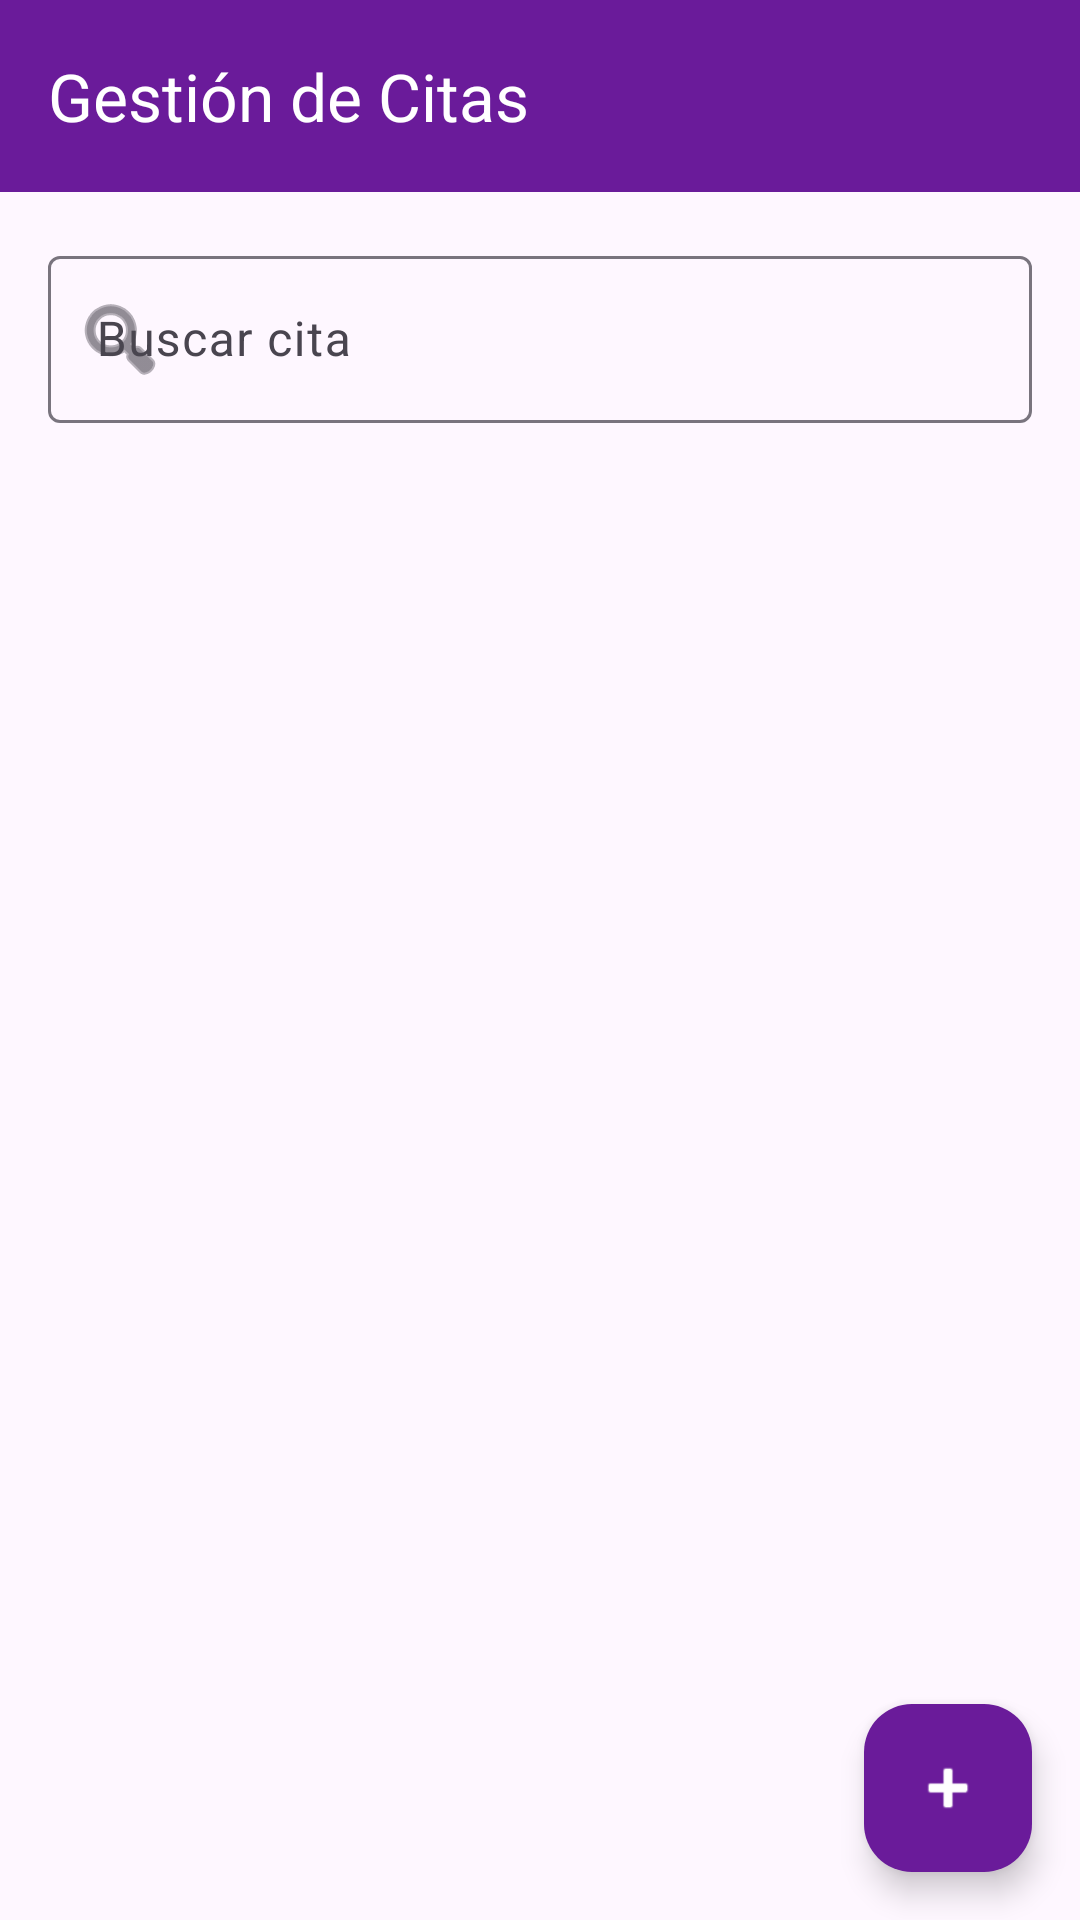

Write the Android layout XML for this screen, with the resource values it uses.
<!-- AndroidManifest.xml: application theme Theme.Dentiflow -->
<!-- res/layout/fragment_appointments.xml -->
<?xml version="1.0" encoding="utf-8"?>
<androidx.constraintlayout.widget.ConstraintLayout xmlns:android="http://schemas.android.com/apk/res/android"
    xmlns:app="http://schemas.android.com/apk/res-auto"
    xmlns:tools="http://schemas.android.com/tools"
    android:layout_width="match_parent"
    android:layout_height="match_parent"
    tools:context=".ui.appointments.AppointmentsFragment">

    <com.google.android.material.appbar.MaterialToolbar
        android:id="@+id/toolbar"
        android:layout_width="match_parent"
        android:layout_height="?attr/actionBarSize"
        android:background="@color/purple_500"
        app:title="Gestión de Citas"
        app:titleTextColor="@color/white"
        app:layout_constraintTop_toTopOf="parent" />

    <com.google.android.material.textfield.TextInputLayout
        android:id="@+id/til_search"
        style="@style/Widget.Material3.TextInputLayout.OutlinedBox"
        android:layout_width="match_parent"
        android:layout_height="wrap_content"
        android:layout_margin="16dp"
        android:hint="Buscar cita"
        app:startIconDrawable="@android:drawable/ic_menu_search"
        app:layout_constraintTop_toBottomOf="@id/toolbar">

        <com.google.android.material.textfield.TextInputEditText
            android:layout_width="match_parent"
            android:layout_height="wrap_content"
            android:inputType="text" />
    </com.google.android.material.textfield.TextInputLayout>

    <androidx.recyclerview.widget.RecyclerView
        android:id="@+id/rv_appointments"
        android:layout_width="match_parent"
        android:layout_height="0dp"
        android:layout_marginTop="16dp"
        app:layout_constraintBottom_toBottomOf="parent"
        app:layout_constraintTop_toBottomOf="@id/til_search"
        tools:listitem="@layout/item_appointment" />

    <com.google.android.material.floatingactionbutton.FloatingActionButton
        android:id="@+id/fab_add_appointment"
        android:layout_width="wrap_content"
        android:layout_height="wrap_content"
        android:layout_margin="16dp"
        android:src="@android:drawable/ic_input_add"
        app:backgroundTint="@color/purple_500"
        app:layout_constraintBottom_toBottomOf="parent"
        app:layout_constraintEnd_toEndOf="parent"
        app:tint="@color/white" />

</androidx.constraintlayout.widget.ConstraintLayout>
<!-- res/layout/item_appointment.xml (included above) -->
<?xml version="1.0" encoding="utf-8"?>
<com.google.android.material.card.MaterialCardView xmlns:android="http://schemas.android.com/apk/res/android"
    xmlns:app="http://schemas.android.com/apk/res-auto"
    android:layout_width="match_parent"
    android:layout_height="wrap_content"
    android:layout_marginBottom="8dp"
    app:cardCornerRadius="12dp"
    app:cardElevation="2dp">

    <androidx.constraintlayout.widget.ConstraintLayout
        android:layout_width="match_parent"
        android:layout_height="wrap_content"
        android:padding="16dp">

        <TextView
            android:id="@+id/tv_patient_name"
            android:layout_width="0dp"
            android:layout_height="wrap_content"
            android:text="Juan Pérez"
            android:textSize="18sp"
            android:textStyle="bold"
            app:layout_constraintEnd_toStartOf="@id/tv_appointment_status"
            app:layout_constraintStart_toStartOf="parent"
            app:layout_constraintTop_toTopOf="parent" />

        <TextView
            android:id="@+id/tv_appointment_date"
            android:layout_width="wrap_content"
            android:layout_height="wrap_content"
            android:text="15 Oct 2023 - 10:00 AM"
            android:textSize="14sp"
            android:textColor="@color/gray_medium"
            app:layout_constraintStart_toStartOf="parent"
            app:layout_constraintTop_toBottomOf="@id/tv_patient_name" />

        <TextView
            android:id="@+id/tv_appointment_status"
            android:layout_width="wrap_content"
            android:layout_height="wrap_content"
            android:background="@drawable/bg_status_pending"
            android:paddingHorizontal="8dp"
            android:paddingVertical="4dp"
            android:text="Pendiente"
            android:textColor="@color/white"
            android:textSize="12sp"
            app:layout_constraintEnd_toEndOf="parent"
            app:layout_constraintTop_toTopOf="parent" />

        <ImageView
            android:id="@+id/iv_edit"
            android:layout_width="24dp"
            android:layout_height="24dp"
            android:layout_marginTop="8dp"
            android:src="@android:drawable/ic_menu_edit"
            app:layout_constraintEnd_toStartOf="@id/iv_delete"
            app:layout_constraintTop_toBottomOf="@id/tv_appointment_status"
            app:tint="@color/purple_500" />

        <ImageView
            android:id="@+id/iv_delete"
            android:layout_width="24dp"
            android:layout_height="24dp"
            android:layout_marginStart="8dp"
            android:layout_marginTop="8dp"
            android:src="@android:drawable/ic_menu_delete"
            app:layout_constraintEnd_toEndOf="parent"
            app:layout_constraintTop_toBottomOf="@id/tv_appointment_status"
            app:tint="@color/purple_500" />

    </androidx.constraintlayout.widget.ConstraintLayout>
</com.google.android.material.card.MaterialCardView>
<!-- resources referenced by this layout -->
<resources>
  <color name="gray_medium">#9E9E9E</color>
  <color name="purple_500">#6A1B9A</color>
  <color name="white">#FFFFFFFF</color>
  <style name="Theme.Dentiflow" parent="Base.Theme.Dentiflow" />
  <style name="Base.Theme.Dentiflow" parent="Theme.Material3.DayNight.NoActionBar">
          
          
      </style>
</resources>
